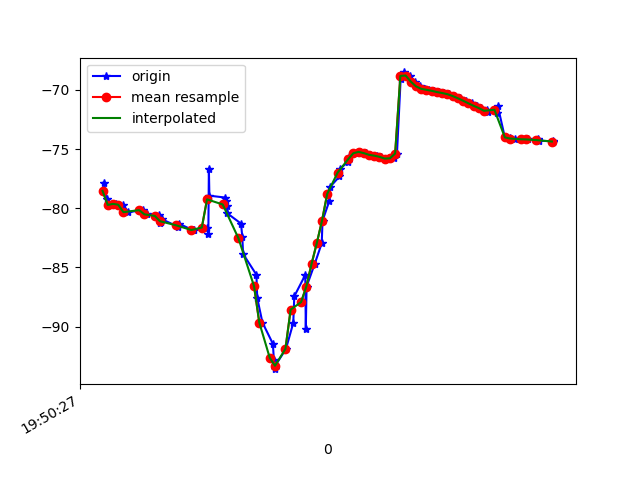

Source data for this figure (header and first rows):
1617738628064, 434264687185561, -77.82755, 20.032793, -15.571527
1617738628077, 434264706416331, -79.24, 21.72, -16.76
1617738628094, 434264725647101, -79.72, 22.15, -16.29
1617738628111, 434264744877871, -79.63, 22.01, -16.62
1617738628138, 434264764108641, -79.7, 21.97, -16.5
1617738628159, 434264783339411, -80.33, 22.8, -17.26
1617738628215, 434264802570181, -80.16, 22.58, -17.22
1617738628230, 434264821800951, -80.52, 22.75, -16.95
1617738628273, 434264841031721, -80.71, 23.07, -17.93
1617738628277, 434264860262491, -80.59, 22.86, -17.75
1617738628280, 434264879493261, -81.21, 23.19, -17.52
1617738628284, 434264898724031, -81.13, 23.39, -18.3
1617738628289, 434264917954801, -80.95, 23.33, -17.98
1617738628347, 434264937185571, -81.55, 23.97, -17.55
1617738628350, 434264956416341, -81.46, 24.22, -18.36
1617738628352, 434264975647111, -81.3, 24.12, -18.1
1617738628407, 434264994877881, -81.87, 24.68, -17.73
1617738628409, 434265014108651, -81.82, 24.99, -18.7
1617738628458, 434265033339421, -81.63, 25.05, -18.63
1617738628465, 434265052570191, -82.14, 25.74, -18.08
1617738628467, 434265071800961, -76.67, 24.35, -17.93
1617738628469, 434265091031731, -78.94, 27.56, -17.39
1617738628530, 434265110262501, -79.1, 28.83, -16.42
1617738628533, 434265129493271, -79.4, 30.21, -14.88
1617738628536, 434265148724041, -79.8, 31.5, -12.64
1617738628538, 434265167954811, -80.44, 32.84, -9.599
1617738628590, 434265187185581, -81.3, 34.63, -5.858
1617738628595, 434265206416351, -82.43, 36.73, -1.481
1617738628598, 434265225647121, -83.86, 38.44, 3.706
1617738628649, 434265244877891, -85.62, 39.74, 9.521
1617738628652, 434265264108661, -87.57, 41.01, 15.73
1617738628672, 434265283339431, -89.66, 42.14, 22.11
1617738628712, 434265302570201, -91.45, 42.91, 28.06
1617738628716, 434265321800971, -92.87, 43.45, 32.93
1617738628719, 434265341031741, -93.6, 43.66, 36.56
1617738628721, 434265360262511, -93.31, 43.49, 38.72
1617738628762, 434265379493281, -91.89, 42.63, 39.5
1617738628790, 434265398724051, -89.7, 41.34, 39.14
1617738628794, 434265417954821, -87.45, 39.92, 38.14
1617738628836, 434265437185591, -85.64, 38.68, 36.91
1617738628838, 434265456416361, -90.23, 41.32, 34.01
1617738628841, 434265475647131, -86.62, 37.4, 33.41
1617738628872, 434265494877901, -84.71, 35.63, 31.19
1617738628899, 434265514108671, -82.96, 33.84, 28.37
1617738628902, 434265533339441, -81.06, 31.45, 25.23
1617738628928, 434265552570211, -79.39, 28.89, 22.02
1617738628932, 434265571800981, -78.17, 26.91, 18.77
1617738628967, 434265591031751, -77.32, 25.49, 15.34
1617738628969, 434265610262521, -76.65, 24.23, 11.74
1617738629001, 434265629493291, -76.08, 22.75, 8.128
1617738629003, 434265648724061, -75.65, 20.98, 4.636
1617738629029, 434265667954831, -75.35, 19.05, 1.303
1617738629046, 434265687185601, -75.24, 17.11, -1.956
1617738629067, 434265706416371, -75.34, 15.49, -4.974
1617738629085, 434265725647141, -75.49, 14.48, -7.73
1617738629110, 434265744877911, -75.56, 14.42, -10.26
1617738629126, 434265764108681, -75.66, 15.04, -12.53
1617738629150, 434265783339451, -75.8, 15.76, -14.32
1617738629177, 434265802698305, -75.78, 16.65, -15.71
1617738629187, 434265821929075, -75.38, 17.76, -16.86
1617738629201, 434265841159845, -69.11, 19.49, -17.29
... 30 more rows
